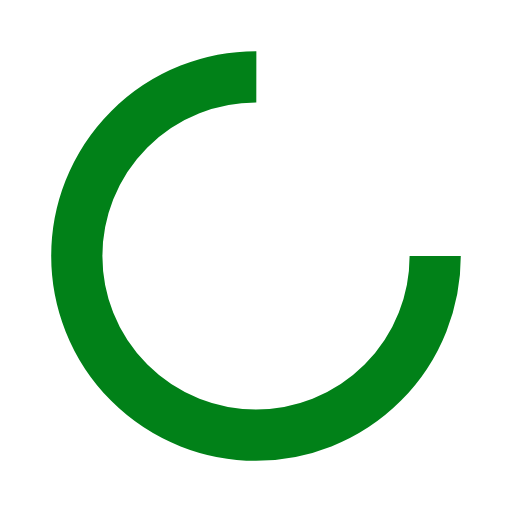
t = 0.00 s
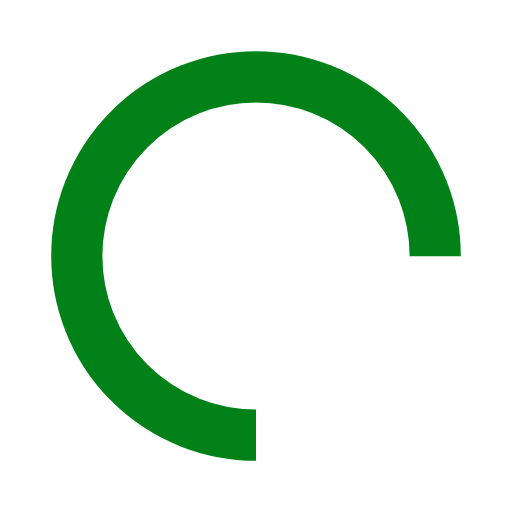
t = 0.25 s
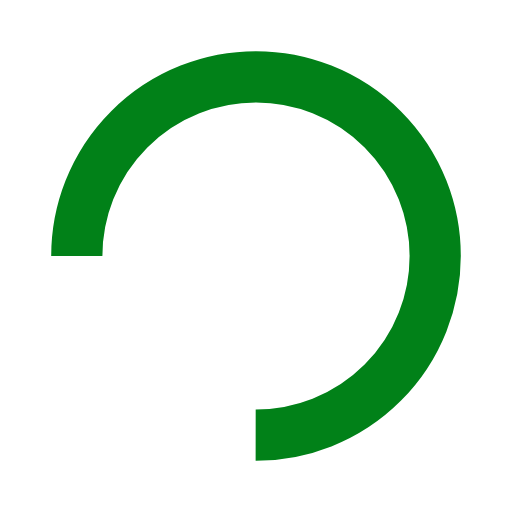
t = 0.50 s
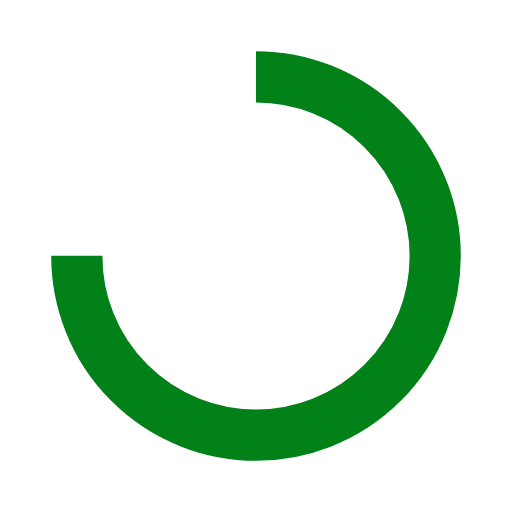
t = 0.75 s

The animated SVG that drew these frames (rendered in a browser with its animation timeline set to each time). Animation: 1 SMIL element (animateTransform=1); one cycle of 1.00 s, repeats indefinitely.

<?xml version="1.0" encoding="utf-8"?>
<svg xmlns="http://www.w3.org/2000/svg" xmlns:xlink="http://www.w3.org/1999/xlink" style="margin: auto; background: transparent; display: block; shape-rendering: auto;" width="200px" height="200px" viewBox="0 0 100 100" preserveAspectRatio="xMidYMid">
<circle cx="50" cy="50" fill="none" stroke="#018118" stroke-width="10" r="35" stroke-dasharray="164.93361431346415 56.97787143782138">
  <animateTransform attributeName="transform" type="rotate" repeatCount="indefinite" dur="1s" values="0 50 50;360 50 50" keyTimes="0;1"></animateTransform>
</circle>
<!-- [ldio] generated by https://loading.io/ --></svg>